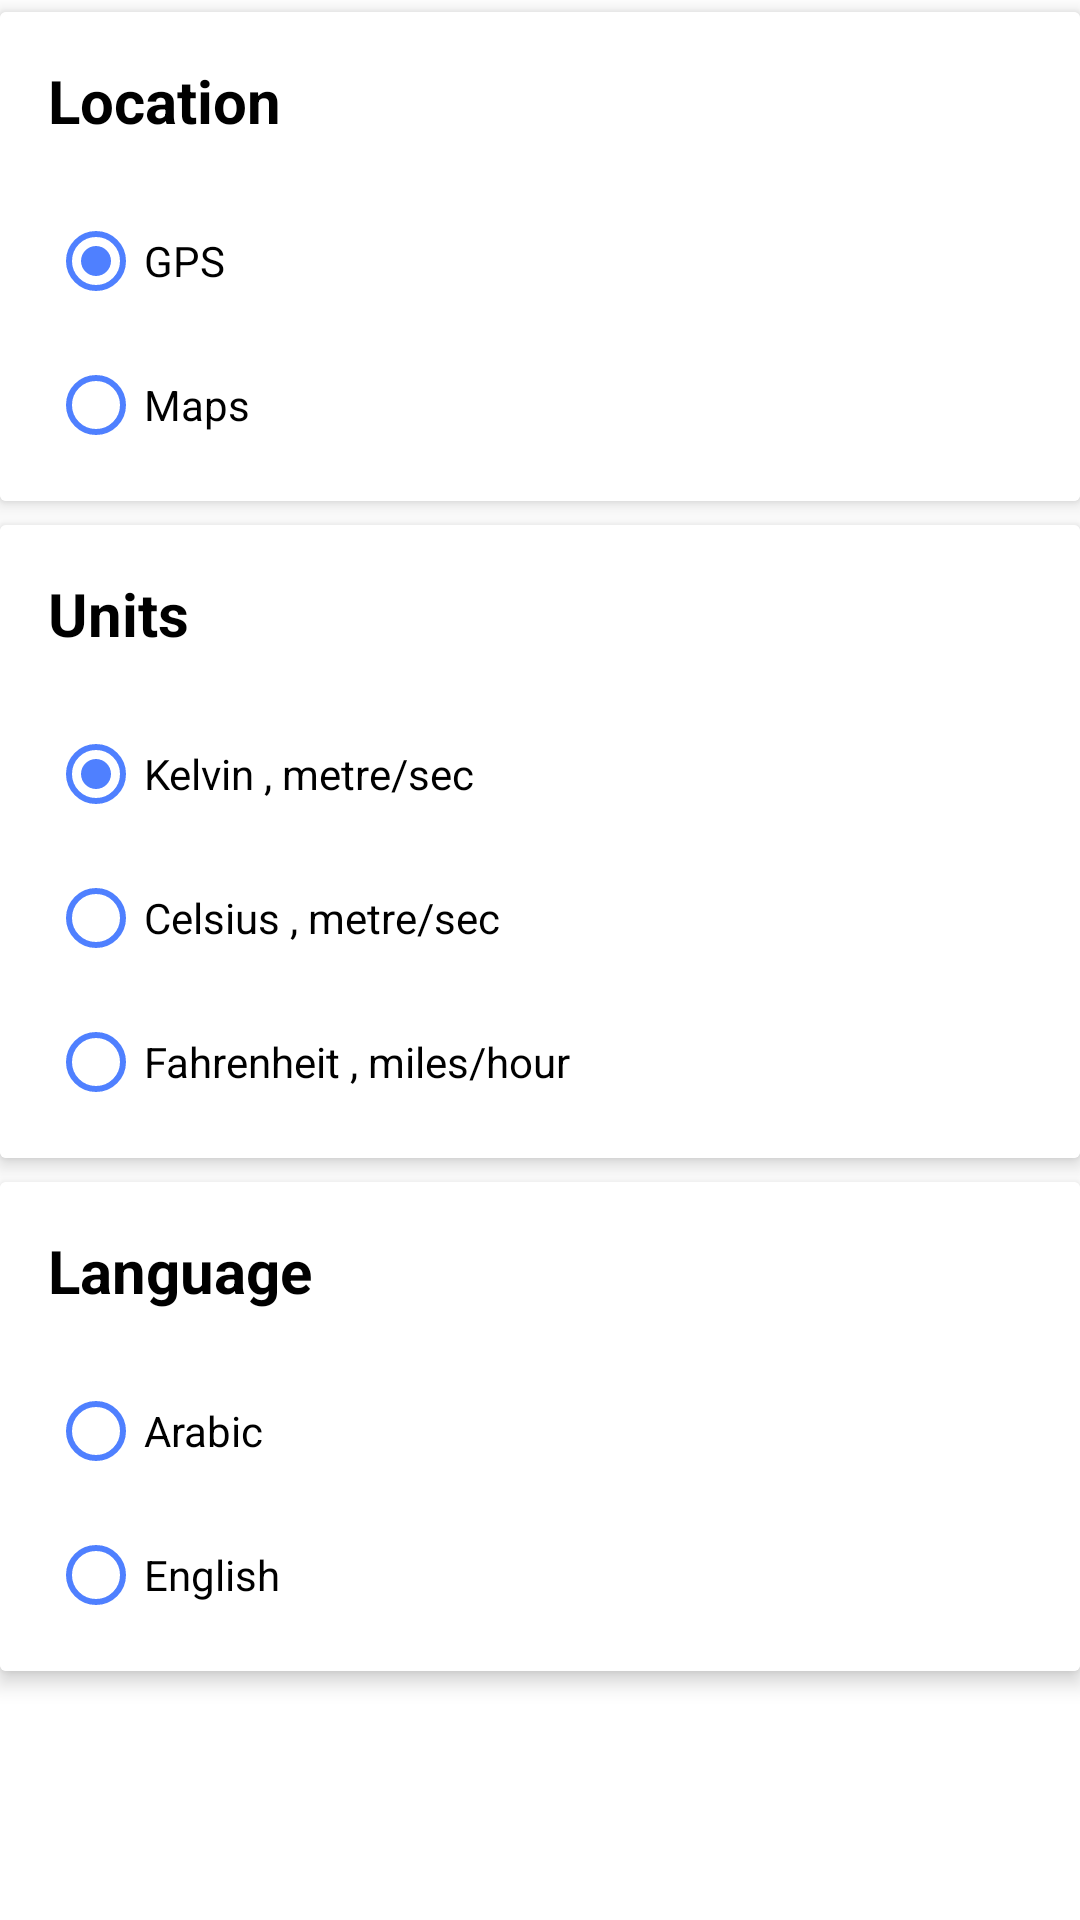

Android layout source for this screen:
<!-- AndroidManifest.xml: application theme Theme.WeatherMood -->
<!-- res/layout/fragment_setting.xml -->
<?xml version="1.0" encoding="utf-8"?>
<androidx.constraintlayout.widget.ConstraintLayout xmlns:android="http://schemas.android.com/apk/res/android"
    xmlns:app="http://schemas.android.com/apk/res-auto"
    xmlns:tools="http://schemas.android.com/tools"
    android:id="@+id/frameLayout"
    android:layout_width="match_parent"
    android:layout_height="match_parent"
    tools:context=".setting.SettingFragment" >

    <androidx.cardview.widget.CardView
        android:id="@+id/cardView23"
        android:layout_width="0dp"
        android:layout_height="wrap_content"
        android:layout_marginTop="8dp"
        app:cardElevation="4dp"
        app:layout_constraintEnd_toEndOf="parent"
        app:layout_constraintStart_toStartOf="parent"
        app:layout_constraintTop_toBottomOf="@id/cardview44">

        <androidx.constraintlayout.widget.ConstraintLayout
            android:layout_width="match_parent"
            android:layout_height="match_parent"
            android:background="?attr/backgroundColor">

            <TextView
                android:id="@+id/textView756"
                android:layout_width="wrap_content"
                android:layout_height="wrap_content"
                android:layout_marginStart="16dp"
                android:layout_marginTop="16dp"
                android:text="@string/language"
                android:textColor="?attr/colorOnSecondary"
                android:textSize="20sp"
                android:textStyle="bold"
                app:layout_constraintStart_toStartOf="parent"
                app:layout_constraintTop_toTopOf="parent" />

            <RadioGroup
                android:id="@+id/rb_language"
                android:layout_width="0dp"
                android:layout_height="wrap_content"
                android:layout_marginTop="16dp"

                android:layout_marginBottom="8dp"
                android:orientation="vertical"
                app:layout_constraintBottom_toBottomOf="parent"
                app:layout_constraintEnd_toEndOf="parent"
                app:layout_constraintStart_toStartOf="@+id/textView756"
                app:layout_constraintTop_toBottomOf="@+id/textView756">

                <RadioButton
                    android:id="@+id/rb_arbic"
                    style="@style/radioButton"
                    android:layout_width="match_parent"
                    android:layout_height="wrap_content"
                    android:text="@string/arabic" />

                <RadioButton
                    android:id="@+id/rb_english"
                    style="@style/radioButton"
                    android:layout_width="match_parent"
                    android:layout_height="wrap_content"
                    android:text="@string/english" />

            </RadioGroup>
        </androidx.constraintlayout.widget.ConstraintLayout>
    </androidx.cardview.widget.CardView>

    <androidx.cardview.widget.CardView
        android:id="@+id/cardView"
        android:layout_width="0dp"
        android:layout_height="wrap_content"
        android:layout_marginTop="4dp"
        app:cardElevation="4dp"
        app:layout_constraintEnd_toEndOf="parent"
        app:layout_constraintStart_toStartOf="parent"
        app:layout_constraintTop_toTopOf="parent">

        <androidx.constraintlayout.widget.ConstraintLayout
            android:layout_width="match_parent"
            android:layout_height="match_parent"
            android:background="?attr/backgroundColor">

            <TextView
                android:id="@+id/textView7"
                android:layout_width="wrap_content"
                android:layout_height="wrap_content"
                android:layout_marginStart="16dp"
                android:layout_marginTop="16dp"
                android:text="@string/location"
                android:textColor="?attr/colorOnSecondary"
                android:textSize="20sp"
                android:textStyle="bold"
                app:layout_constraintStart_toStartOf="parent"
                app:layout_constraintTop_toTopOf="parent" />

            <RadioGroup
                android:id="@+id/rb_location"
                android:layout_width="0dp"
                android:layout_height="wrap_content"
                android:layout_marginTop="16dp"

                android:layout_marginBottom="8dp"
                android:checkedButton="@id/rb_gps"
                android:orientation="vertical"
                app:layout_constraintBottom_toBottomOf="parent"
                app:layout_constraintEnd_toEndOf="parent"
                app:layout_constraintStart_toStartOf="@+id/textView7"
                app:layout_constraintTop_toBottomOf="@+id/textView7">

                <RadioButton
                    android:id="@+id/rb_gps"
                    style="@style/radioButton"
                    android:layout_width="match_parent"
                    android:layout_height="wrap_content"
                    android:text="@string/LocationHome" />

                <RadioButton
                    android:id="@+id/rb_maps"
                    style="@style/radioButton"
                    android:layout_width="match_parent"
                    android:layout_height="wrap_content"
                    android:text="@string/mapHome" />

            </RadioGroup>
        </androidx.constraintlayout.widget.ConstraintLayout>
    </androidx.cardview.widget.CardView>

    <androidx.cardview.widget.CardView
        android:id="@+id/cardview44"
        android:layout_width="0dp"
        android:layout_height="wrap_content"
        android:layout_marginTop="8dp"
        app:cardElevation="4dp"
        app:layout_constraintEnd_toEndOf="parent"
        app:layout_constraintStart_toStartOf="parent"
        app:layout_constraintTop_toBottomOf="@+id/cardView">

        <androidx.constraintlayout.widget.ConstraintLayout
            android:layout_width="match_parent"
            android:layout_height="match_parent"
            android:background="?attr/backgroundColor">

            <TextView
                android:id="@+id/textView8"
                android:layout_width="wrap_content"
                android:layout_height="wrap_content"
                android:layout_marginStart="16dp"
                android:layout_marginTop="16dp"
                android:text="@string/units"
                android:textColor="?attr/colorOnSecondary"
                android:textSize="20sp"
                android:textStyle="bold"
                app:layout_constraintStart_toStartOf="parent"
                app:layout_constraintTop_toTopOf="parent" />

            <RadioGroup
                android:id="@+id/rb_units"
                android:layout_width="0dp"
                android:layout_height="wrap_content"
                android:layout_marginTop="16dp"

                android:layout_marginBottom="8dp"
                android:checkedButton="@id/rb_kelvin"
                android:orientation="vertical"
                app:layout_constraintBottom_toBottomOf="parent"
                app:layout_constraintEnd_toEndOf="parent"
                app:layout_constraintStart_toStartOf="@+id/textView8"
                app:layout_constraintTop_toBottomOf="@+id/textView8">

                <RadioButton
                    android:id="@+id/rb_kelvin"
                    style="@style/radioButton"
                    android:layout_width="match_parent"
                    android:layout_height="wrap_content"
                    android:text="@string/kelvin" />

                <RadioButton
                    android:id="@+id/rb_celsius"
                    style="@style/radioButton"
                    android:layout_width="match_parent"
                    android:layout_height="wrap_content"
                    android:text="@string/celsius" />

                <RadioButton
                    android:id="@+id/rb_fahrenheit"
                    style="@style/radioButton"
                    android:layout_width="match_parent"
                    android:layout_height="wrap_content"
                    android:text="@string/fahrenheit" />

            </RadioGroup>
        </androidx.constraintlayout.widget.ConstraintLayout>
    </androidx.cardview.widget.CardView>

</androidx.constraintlayout.widget.ConstraintLayout>
<!-- resources referenced by this layout -->
<resources>
  <string name="LocationHome">GPS</string>
  <string name="arabic">Arabic</string>
  <string name="celsius">Celsius , metre/sec</string>
  <string name="english">English</string>
  <string name="fahrenheit">Fahrenheit , miles/hour</string>
  <string name="kelvin">Kelvin , metre/sec</string>
  <string name="language">Language</string>
  <string name="location">Location</string>
  <string name="mapHome">Maps</string>
  <string name="units">Units</string>
  <style name="radioButton" parent="Widget.AppCompat.CompoundButton.RadioButton">
          <item name="android:textColor">?attr/colorOnSecondary</item>
          <item name="android:layout_marginEnd">8dp</item>
          <item name="android:buttonTint">@color/blue_200</item>
  </style>
  <style name="Theme.WeatherMood" parent="Theme.MaterialComponents.DayNight.DarkActionBar">
          
          <item name="colorPrimary">@color/blue_200</item>
          <item name="colorPrimaryVariant">@color/blue_200</item>
          <item name="colorOnPrimary">@color/white</item>
          
          <item name="colorSecondary">@color/white</item>
          <item name="colorSecondaryVariant">@color/white</item>
          <item name="colorOnSecondary">@color/black</item>
          <item name="backgroundColor">@color/white</item>
  
  
          
          
      </style>
  <color name="blue_200">#4F80FF</color>
  <color name="white">#FFFFFFFF</color>
  <color name="black">#FF000000</color>
</resources>
